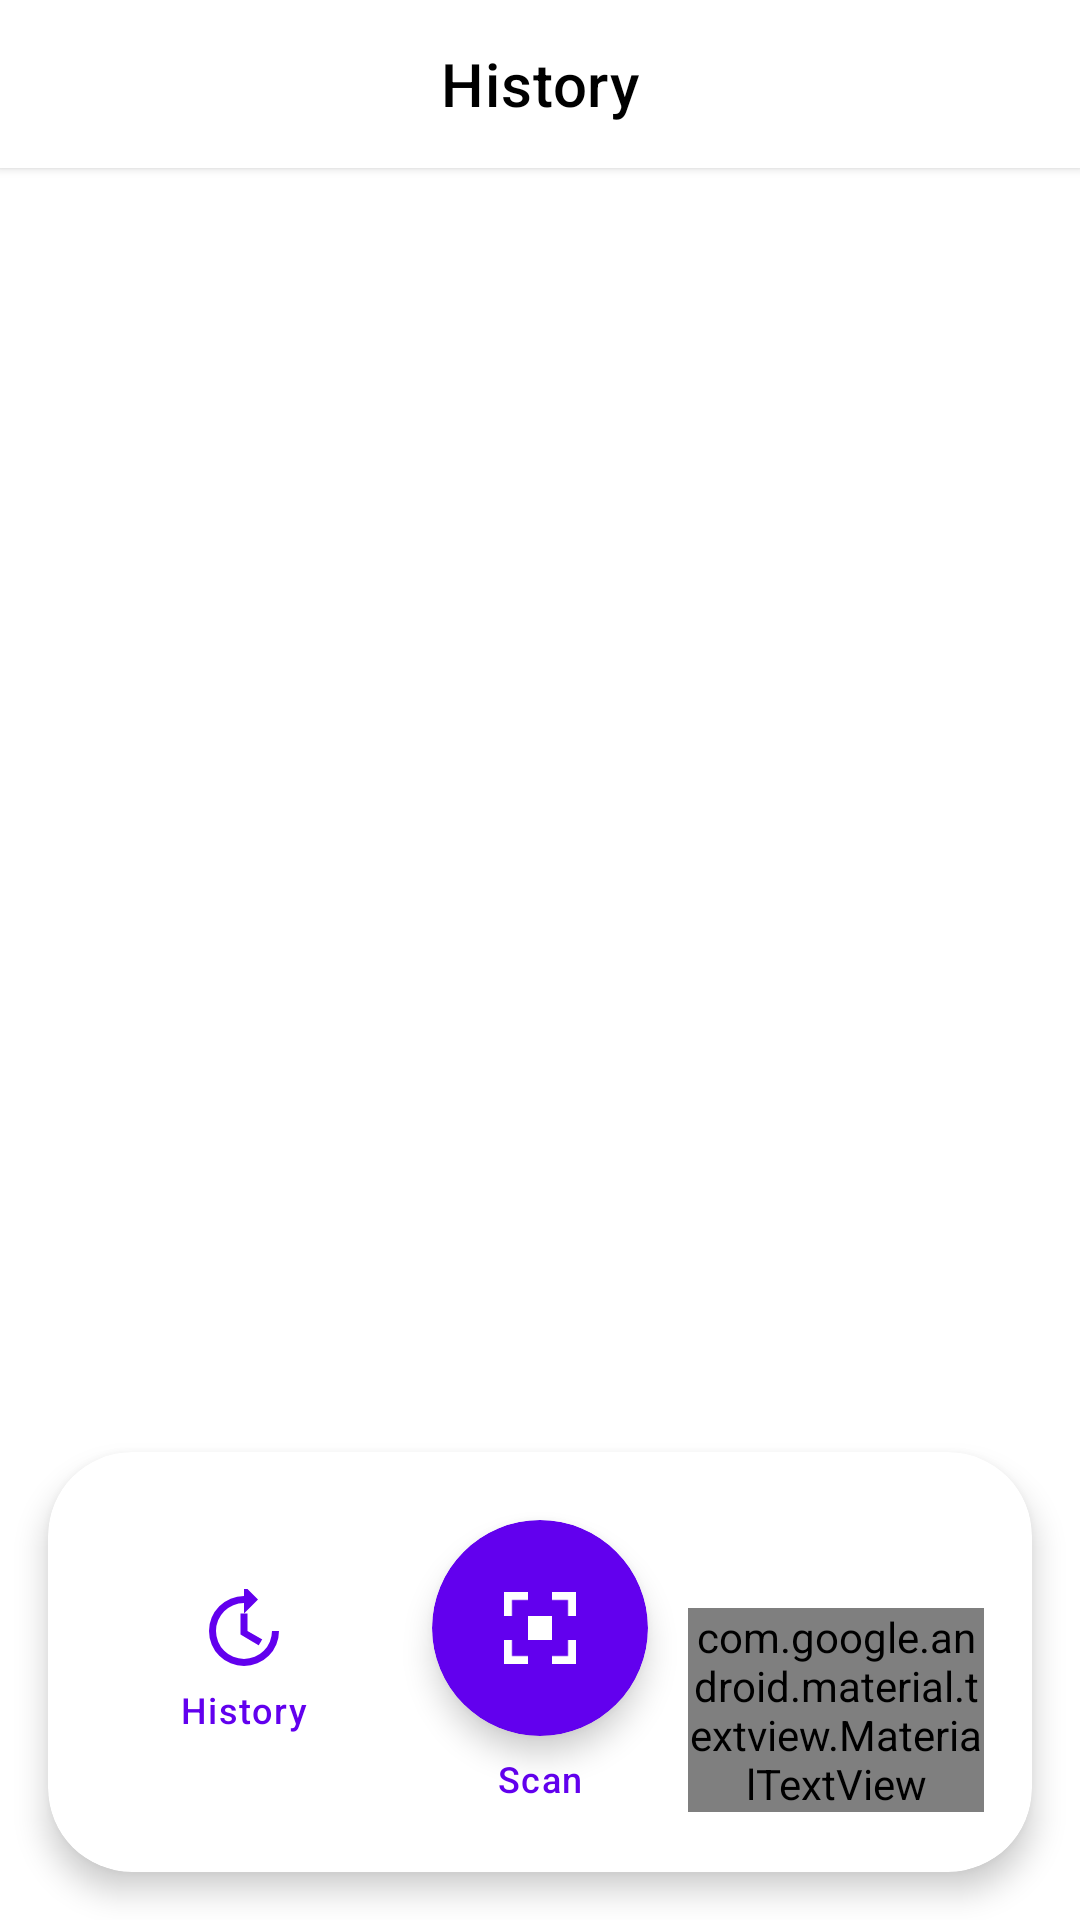

Layout XML and referenced resources for this Android screen:
<!-- AndroidManifest.xml: fallback theme Theme.MaterialComponents.DayNight.NoActionBar -->
<!-- res/layout/fragment_history.xml -->
<?xml version="1.0" encoding="utf-8"?>
<androidx.constraintlayout.widget.ConstraintLayout xmlns:android="http://schemas.android.com/apk/res/android"
    xmlns:app="http://schemas.android.com/apk/res-auto"
    xmlns:tools="http://schemas.android.com/tools"
    android:layout_width="match_parent"
    android:layout_height="match_parent"
    android:background="?attr/colorSurface">

    <com.google.android.material.appbar.MaterialToolbar
        android:id="@+id/history_toolbar"
        android:layout_width="0dp"
        android:layout_height="wrap_content"
        android:background="?attr/colorSurface"
        android:elevation="2dp"
        app:layout_constraintTop_toTopOf="parent"
        app:layout_constraintStart_toStartOf="parent"
        app:layout_constraintEnd_toEndOf="parent"
        app:navigationIcon="@drawable/ic_arrow_back"
        app:title="@string/history_title"
        app:titleCentered="true"
        app:titleTextColor="?attr/colorOnSurface" />

    <androidx.recyclerview.widget.RecyclerView
        android:id="@+id/recycler_history"
        android:layout_width="0dp"
        android:layout_height="0dp"
        android:clipToPadding="false"
        android:paddingStart="16dp"
        android:paddingEnd="16dp"
        android:paddingTop="16dp"
        android:paddingBottom="140dp"
        app:layout_constraintTop_toBottomOf="@id/history_toolbar"
        app:layout_constraintBottom_toTopOf="@id/history_bottom_nav"
        app:layout_constraintStart_toStartOf="parent"
        app:layout_constraintEnd_toEndOf="parent"
        tools:listitem="@layout/item_history_card" />

    <LinearLayout
        android:id="@+id/empty_state_container"
        android:layout_width="0dp"
        android:layout_height="0dp"
        android:gravity="center"
        android:orientation="vertical"
        android:padding="32dp"
        android:visibility="gone"
        app:layout_constraintTop_toBottomOf="@id/history_toolbar"
        app:layout_constraintBottom_toTopOf="@id/history_bottom_nav"
        app:layout_constraintStart_toStartOf="parent"
        app:layout_constraintEnd_toEndOf="parent">

        <ImageView
            android:layout_width="72dp"
            android:layout_height="72dp"
            android:src="@drawable/ic_history"
            android:tint="?attr/colorOnSurfaceVariant"
            android:contentDescription="@null" />

        <com.google.android.material.textview.MaterialTextView
            style="@style/TextAppearance.Material3.TitleMedium"
            android:layout_width="wrap_content"
            android:layout_height="wrap_content"
            android:layout_marginTop="16dp"
            android:text="@string/history_empty_title"
            android:textColor="?attr/colorOnSurface"
            android:textAlignment="center" />

        <com.google.android.material.textview.MaterialTextView
            style="@style/TextAppearance.Material3.BodyMedium"
            android:layout_width="wrap_content"
            android:layout_height="wrap_content"
            android:layout_marginTop="8dp"
            android:text="@string/history_empty_description"
            android:textColor="?attr/colorOnSurfaceVariant"
            android:textAlignment="center" />
    </LinearLayout>

    <com.google.android.material.card.MaterialCardView
        android:id="@+id/history_bottom_nav"
        android:layout_width="0dp"
        android:layout_height="wrap_content"
        android:layout_marginStart="16dp"
        android:layout_marginEnd="16dp"
        android:layout_marginBottom="16dp"
        android:clipChildren="false"
        android:clipToPadding="false"
        app:layout_constraintBottom_toBottomOf="parent"
        app:layout_constraintStart_toStartOf="parent"
        app:layout_constraintEnd_toEndOf="parent"
        app:cardCornerRadius="28dp"
        app:cardElevation="6dp"
        app:cardBackgroundColor="?attr/colorSurface">

        <LinearLayout
            android:layout_width="match_parent"
            android:layout_height="wrap_content"
            android:clipChildren="false"
            android:clipToPadding="false"
            android:gravity="center"
            android:minHeight="80dp"
            android:orientation="horizontal"
            android:paddingStart="16dp"
            android:paddingEnd="16dp"
            android:paddingTop="20dp"
            android:paddingBottom="20dp"
            android:weightSum="3">

            <LinearLayout
                android:id="@+id/nav_history_active"
                android:layout_width="0dp"
                android:layout_height="wrap_content"
                android:layout_weight="1"
                android:gravity="center"
                android:orientation="vertical">

                <ImageView
                    android:layout_width="28dp"
                    android:layout_height="28dp"
                    android:src="@drawable/ic_history"
                    android:tint="?attr/colorPrimary"
                    android:contentDescription="@string/nav_item_history" />

                <com.google.android.material.textview.MaterialTextView
                    style="@style/TextAppearance.Material3.LabelMedium"
                    android:layout_width="wrap_content"
                    android:layout_height="wrap_content"
                    android:layout_marginTop="4dp"
                    android:text="@string/nav_item_history"
                    android:textColor="?attr/colorPrimary" />
            </LinearLayout>

            <FrameLayout
                android:id="@+id/nav_scan_from_history"
                android:layout_width="0dp"
                android:layout_height="match_parent"
                android:layout_weight="1"
                android:clipChildren="false"
                android:clipToPadding="false">

                <LinearLayout
                    android:layout_width="match_parent"
                    android:layout_height="match_parent"
                    android:gravity="center"
                    android:orientation="vertical">

                    <com.google.android.material.card.MaterialCardView
                        android:layout_width="72dp"
                        android:layout_height="72dp"
                        app:cardBackgroundColor="?attr/colorPrimary"
                        app:cardCornerRadius="36dp"
                        app:cardElevation="6dp">

                        <ImageView
                            android:layout_width="32dp"
                            android:layout_height="32dp"
                            android:layout_gravity="center"
                            android:src="@drawable/ic_qr_scan"
                            android:tint="@android:color/white"
                            android:contentDescription="@string/nav_item_scan" />
                    </com.google.android.material.card.MaterialCardView>

                    <com.google.android.material.textview.MaterialTextView
                        style="@style/TextAppearance.Material3.LabelMedium"
                        android:layout_width="wrap_content"
                        android:layout_height="wrap_content"
                        android:layout_marginTop="6dp"
                        android:text="@string/nav_item_scan"
                        android:textColor="?attr/colorPrimary" />
                </LinearLayout>
            </FrameLayout>

            <LinearLayout
                android:id="@+id/nav_settings_from_history"
                android:layout_width="0dp"
                android:layout_height="wrap_content"
                android:layout_weight="1"
                android:gravity="center"
                android:orientation="vertical">

                <ImageView
                    android:layout_width="28dp"
                    android:layout_height="28dp"
                    android:src="@drawable/ic_settings"
                    android:tint="?attr/colorOnSurfaceVariant"
                    android:contentDescription="@string/nav_item_settings" />

                <com.google.android.material.textview.MaterialTextView
                    style="@style/TextAppearance.Material3.LabelMedium"
                    android:layout_width="wrap_content"
                    android:layout_height="wrap_content"
                    android:layout_marginTop="4dp"
                    android:text="@string/nav_item_settings"
                    android:textColor="?attr/colorOnSurfaceVariant" />
            </LinearLayout>
        </LinearLayout>
    </com.google.android.material.card.MaterialCardView>

</androidx.constraintlayout.widget.ConstraintLayout>
<!-- res/layout/item_history_card.xml (included above) -->
<?xml version="1.0" encoding="utf-8"?>
<com.google.android.material.card.MaterialCardView xmlns:android="http://schemas.android.com/apk/res/android"
    xmlns:app="http://schemas.android.com/apk/res-auto"
    xmlns:tools="http://schemas.android.com/tools"
    android:layout_width="match_parent"
    android:layout_height="wrap_content"
    android:layout_marginBottom="12dp"
    android:foreground="?attr/selectableItemBackground"
    app:cardCornerRadius="20dp"
    app:cardElevation="2dp"
    app:cardUseCompatPadding="false"
    app:strokeWidth="0dp"
    tools:targetApi="lollipop">

    <LinearLayout
        android:layout_width="match_parent"
        android:layout_height="wrap_content"
        android:orientation="vertical">

        <FrameLayout
            android:layout_width="match_parent"
            android:layout_height="0dp"
            android:layout_weight="1"
            android:minHeight="160dp">

            <ImageView
                android:id="@+id/image_preview"
                android:layout_width="match_parent"
                android:layout_height="match_parent"
                android:scaleType="centerCrop"
                android:contentDescription="@null"
                tools:src="@drawable/argos_logo" />

            <LinearLayout
                android:id="@+id/chip_container"
                android:layout_width="wrap_content"
                android:layout_height="wrap_content"
                android:layout_gravity="top|start"
                android:layout_margin="12dp"
                android:background="@drawable/bg_history_chip"
                android:gravity="center"
                android:orientation="horizontal"
                android:paddingStart="12dp"
                android:paddingEnd="12dp"
                android:paddingTop="6dp"
                android:paddingBottom="6dp">

                <View
                    android:id="@+id/view_severity_dot"
                    android:layout_width="10dp"
                    android:layout_height="10dp"
                    android:background="@drawable/bg_severity_dot" />

                <com.google.android.material.textview.MaterialTextView
                    android:id="@+id/text_severity"
                    style="@style/TextAppearance.Material3.LabelMedium"
                    android:layout_width="wrap_content"
                    android:layout_height="wrap_content"
                    android:layout_marginStart="8dp"
                    android:textColor="@android:color/white"
                    android:textStyle="bold"
                    tools:text="Maintenance required" />

            </LinearLayout>
        </FrameLayout>

        <LinearLayout
            android:layout_width="match_parent"
            android:layout_height="wrap_content"
            android:orientation="vertical"
            android:padding="20dp"
            android:paddingBottom="24dp">

            <com.google.android.material.textview.MaterialTextView
                android:id="@+id/text_uld"
                style="@style/TextAppearance.Material3.LabelMedium"
                android:layout_width="wrap_content"
                android:layout_height="wrap_content"
                android:textColor="?attr/colorOnSurfaceVariant"
                tools:text="AKE 12345 CX" />

            <com.google.android.material.textview.MaterialTextView
                android:id="@+id/text_damage_title"
                style="@style/TextAppearance.Material3.TitleMedium"
                android:layout_width="wrap_content"
                android:layout_height="wrap_content"
                android:layout_marginTop="4dp"
                android:textColor="?attr/colorOnSurface"
                android:textStyle="bold"
                tools:text="Left side panel - medium dent" />

            <com.google.android.material.textview.MaterialTextView
                android:id="@+id/text_summary"
                style="@style/TextAppearance.Material3.BodyMedium"
                android:layout_width="wrap_content"
                android:layout_height="wrap_content"
                android:layout_marginTop="8dp"
                android:textColor="?attr/colorOnSurface"
                tools:text="Status: Maintenance required" />

            <com.google.android.material.textview.MaterialTextView
                android:id="@+id/text_suggestion"
                style="@style/TextAppearance.Material3.BodyMedium"
                android:layout_width="wrap_content"
                android:layout_height="wrap_content"
                android:layout_marginTop="4dp"
                android:textColor="?attr/colorOnSurfaceVariant"
                tools:text="Suggestion: Notify maintenance team" />

            <com.google.android.material.textview.MaterialTextView
                android:id="@+id/text_timestamp"
                style="@style/TextAppearance.Material3.LabelMedium"
                android:layout_width="wrap_content"
                android:layout_height="wrap_content"
                android:layout_marginTop="12dp"
                android:textColor="?attr/colorOnSurfaceVariant"
                tools:text="2024-05-01 14:30" />

        </LinearLayout>

    </LinearLayout>

</com.google.android.material.card.MaterialCardView>
<!-- resources referenced by this layout -->
<resources>
  <!-- drawable argos_logo: png bitmap (drawable, 178634 bytes) -->
  <!-- drawable bg_history_chip (drawable) -->
  <?xml version="1.0" encoding="utf-8"?>
  <shape xmlns:android="http://schemas.android.com/apk/res/android"
      android:shape="rectangle">
      <corners android:radius="24dp" />
      <solid android:color="#66000000" />
  </shape>
  <!-- drawable bg_severity_dot (drawable) -->
  <?xml version="1.0" encoding="utf-8"?>
  <shape xmlns:android="http://schemas.android.com/apk/res/android"
      android:shape="oval">
      <size
          android:width="10dp"
          android:height="10dp" />
      <solid android:color="#FFFFFFFF" />
  </shape>
  <!-- drawable ic_arrow_back (drawable) -->
  <?xml version="1.0" encoding="utf-8"?>
  <vector xmlns:android="http://schemas.android.com/apk/res/android"
      android:width="24dp"
      android:height="24dp"
      android:viewportWidth="24"
      android:viewportHeight="24">
      <path
          android:fillColor="#FFFFFFFF"
          android:pathData="M20,11H8.8l4.6,-4.6L12,5l-7,7 7,7 1.4,-1.4L8.8,13H20z" />
  </vector>
  <!-- drawable ic_history (drawable) -->
  <?xml version="1.0" encoding="utf-8"?>
  <vector xmlns:android="http://schemas.android.com/apk/res/android"
      android:width="24dp"
      android:height="24dp"
      android:viewportWidth="24"
      android:viewportHeight="24">
      <path
          android:fillColor="#FFFFFFFF"
          android:pathData="M12,2a10,10 0 1,0 10,10h-2a8,8 0 1,1 -8,-8v3l4,-4 -4,-4z" />
      <path
          android:fillColor="#FFFFFFFF"
          android:pathData="M13,7h-2v6l5.2,3.1 1,-1.7 -4.2,-2.4z" />
  </vector>
  <!-- drawable ic_qr_scan (drawable) -->
  <?xml version="1.0" encoding="utf-8"?>
  <vector xmlns:android="http://schemas.android.com/apk/res/android"
      android:width="24dp"
      android:height="24dp"
      android:viewportWidth="24"
      android:viewportHeight="24">
      <path
          android:fillColor="#FFFFFFFF"
          android:pathData="M3,3h6v2H5v4H3z" />
      <path
          android:fillColor="#FFFFFFFF"
          android:pathData="M21,3v6h-2V5h-4V3z" />
      <path
          android:fillColor="#FFFFFFFF"
          android:pathData="M3,15h2v4h4v2H3z" />
      <path
          android:fillColor="#FFFFFFFF"
          android:pathData="M19,15h2v6h-6v-2h4z" />
      <path
          android:fillColor="#FFFFFFFF"
          android:pathData="M9,9h6v6H9z" />
      <path
          android:fillColor="#FFFFFFFF"
          android:pathData="M11,11v2h2v-2z" />
  </vector>
  <!-- drawable ic_settings (drawable) -->
  <?xml version="1.0" encoding="utf-8"?>
  <vector xmlns:android="http://schemas.android.com/apk/res/android"
      android:width="24dp"
      android:height="24dp"
      android:viewportWidth="24"
      android:viewportHeight="24">
      <path
          android:fillColor="#FFFFFFFF"
          android:pathData="M4,7h10v2H4z" />
      <path
          android:fillColor="#FFFFFFFF"
          android:pathData="M20,7h-3v2h3z" />
      <path
          android:fillColor="#FFFFFFFF"
          android:pathData="M4,11h3v2H4z" />
      <path
          android:fillColor="#FFFFFFFF"
          android:pathData="M11,11h9v2h-9z" />
      <path
          android:fillColor="#FFFFFFFF"
          android:pathData="M4,15h7v2H4z" />
      <path
          android:fillColor="#FFFFFFFF"
          android:pathData="M15,15h5v2h-5z" />
      <path
          android:fillColor="#FFFFFFFF"
          android:pathData="M15,5a2,2 0 1,1 -2,2 2,2 0 0,1 2,-2z" />
      <path
          android:fillColor="#FFFFFFFF"
          android:pathData="M9,9a2,2 0 1,1 -2,2 2,2 0 0,1 2,-2z" />
      <path
          android:fillColor="#FFFFFFFF"
          android:pathData="M13,13a2,2 0 1,1 -2,2 2,2 0 0,1 2,-2z" />
  </vector>
  <string name="history_empty_description">Tap the SCAN button below to get started.</string>
  <string name="history_empty_title">No scan records yet</string>
  <string name="history_title">History</string>
  <string name="nav_item_history">History</string>
  <string name="nav_item_scan">Scan</string>
  <string name="nav_item_settings">Settings</string>
</resources>
